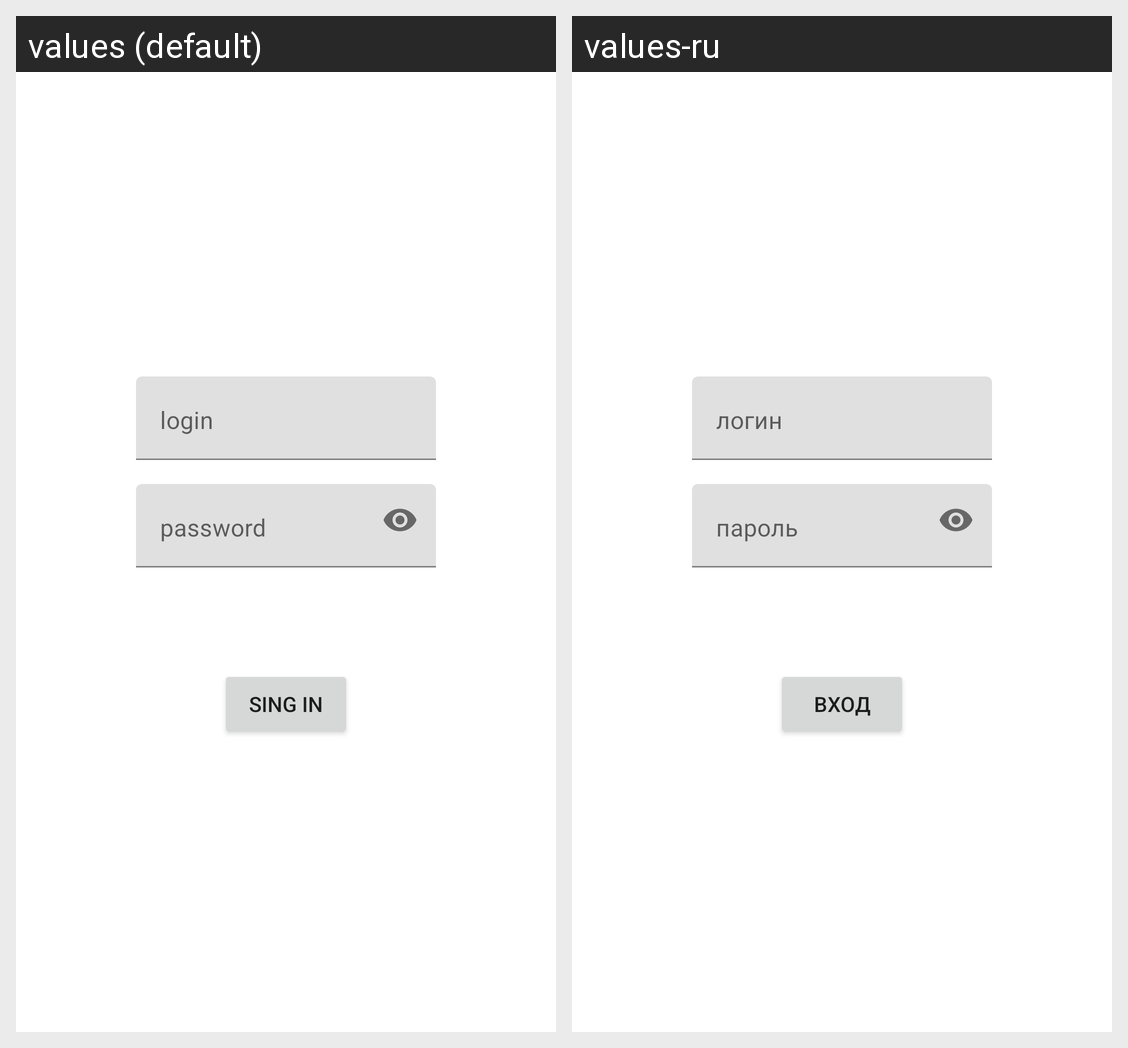

This grid shows one Android layout under two languages. Give, for every string resource on the screen, its name, the default text and each shown locale's text.
Android screen res/layout/fragment_sign_in.xml rendered under 2 locales, left to right: values (default), values-ru. Device: Nexus 5 (rendered at 1080×1920; each locale shown at half size, 540×960, under a caption strip naming it); theme Theme.Nmedia.
Strings drawn on this screen, with the default value and each locale's value (text and hints the layout hard-codes, and strings that could not be matched under every locale, appear in the picture but are not listed):

login
  values: login
  values-ru: логин

password
  values: password
  values-ru: пароль

sign_in
  values: Sing In
  values-ru: Вход
